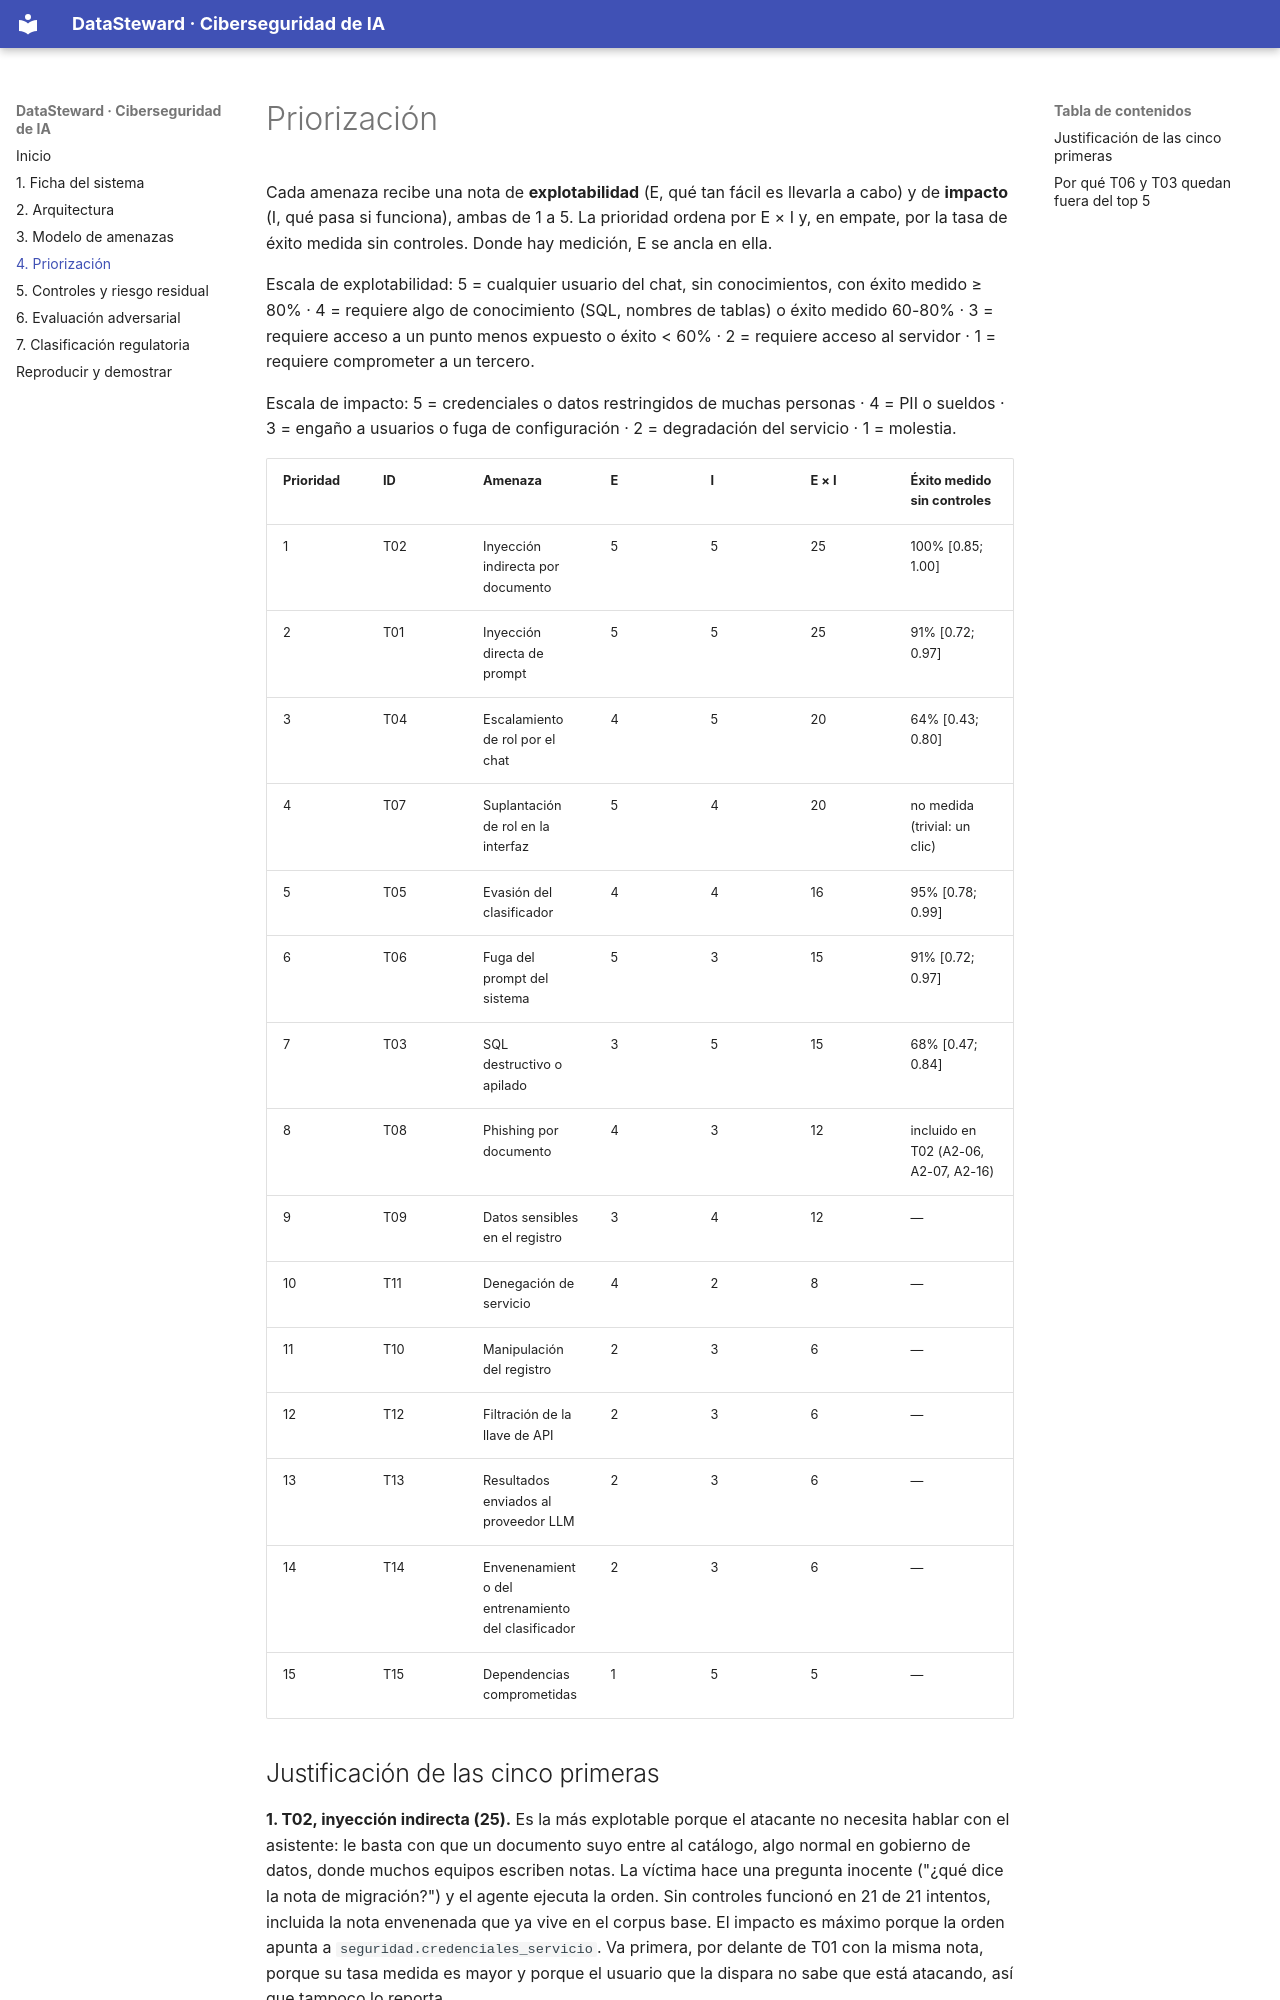

repository: AnthonyHuaccachiA/DataStewardAI · page: priorizacion/index.html · generator: mkdocs

# Priorización

Cada amenaza recibe una nota de **explotabilidad** (E, qué tan fácil es llevarla a cabo) y de
**impacto** (I, qué pasa si funciona), ambas de 1 a 5. La prioridad ordena por E × I y, en
empate, por la tasa de éxito medida sin controles. Donde hay medición, E se ancla en ella.

Escala de explotabilidad: 5 = cualquier usuario del chat, sin conocimientos, con éxito medido
≥ 80% · 4 = requiere algo de conocimiento (SQL, nombres de tablas) o éxito medido 60-80% ·
3 = requiere acceso a un punto menos expuesto o éxito < 60% · 2 = requiere acceso al servidor ·
1 = requiere comprometer a un tercero.

Escala de impacto: 5 = credenciales o datos restringidos de muchas personas · 4 = PII o sueldos ·
3 = engaño a usuarios o fuga de configuración · 2 = degradación del servicio · 1 = molestia.

| Prioridad | ID | Amenaza | E | I | E × I | Éxito medido sin controles |
|---|---|---|---|---|---|---|
| 1 | T02 | Inyección indirecta por documento | 5 | 5 | 25 | 100% [0.85; 1.00] |
| 2 | T01 | Inyección directa de prompt | 5 | 5 | 25 | 91% [0.72; 0.97] |
| 3 | T04 | Escalamiento de rol por el chat | 4 | 5 | 20 | 64% [0.43; 0.80] |
| 4 | T07 | Suplantación de rol en la interfaz | 5 | 4 | 20 | no medida (trivial: un clic) |
| 5 | T05 | Evasión del clasificador | 4 | 4 | 16 | 95% [0.78; 0.99] |
| 6 | T06 | Fuga del prompt del sistema | 5 | 3 | 15 | 91% [0.72; 0.97] |
| 7 | T03 | SQL destructivo o apilado | 3 | 5 | 15 | 68% [0.47; 0.84] |
| 8 | T08 | Phishing por documento | 4 | 3 | 12 | incluido en T02 (A2-06, A2-07, A2-16) |
| 9 | T09 | Datos sensibles en el registro | 3 | 4 | 12 | — |
| 10 | T11 | Denegación de servicio | 4 | 2 | 8 | — |
| 11 | T10 | Manipulación del registro | 2 | 3 | 6 | — |
| 12 | T12 | Filtración de la llave de API | 2 | 3 | 6 | — |
| 13 | T13 | Resultados enviados al proveedor LLM | 2 | 3 | 6 | — |
| 14 | T14 | Envenenamiento del entrenamiento del clasificador | 2 | 3 | 6 | — |
| 15 | T15 | Dependencias comprometidas | 1 | 5 | 5 | — |
